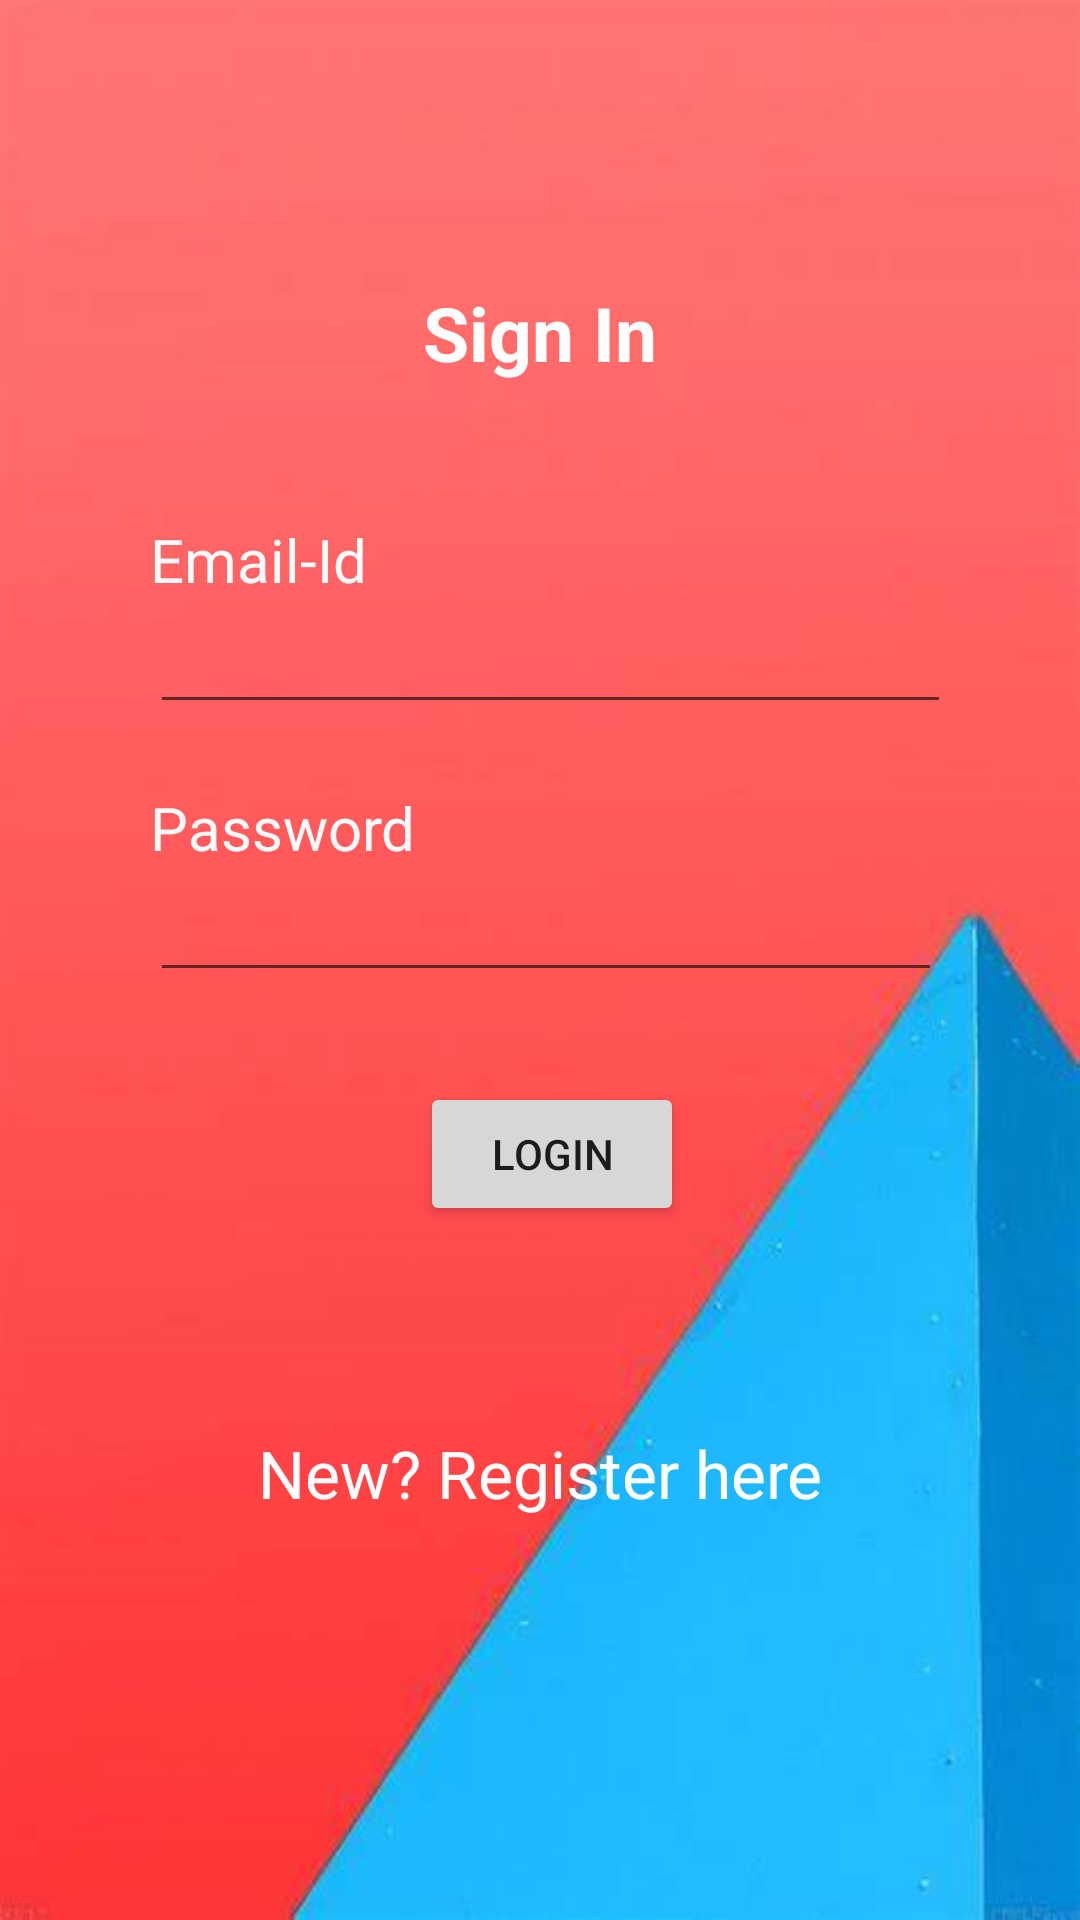

Write the Android layout XML for this screen, with the resource values it uses.
<!-- AndroidManifest.xml: application theme Theme.HackThisFall -->
<!-- res/layout/activity_logdoctor.xml -->
<?xml version="1.0" encoding="utf-8"?>
<LinearLayout xmlns:android="http://schemas.android.com/apk/res/android"
    android:orientation="vertical" android:layout_width="match_parent"
    android:background="@drawable/loginbg"
    android:layout_height="match_parent">

    <TextView
        android:id="@+id/loginscrn"
        android:layout_width="132dp"
        android:layout_height="62dp"
        android:layout_gravity="center"
        android:gravity="center"
        android:layout_marginTop="80dp"
        android:textColor="@color/white"
        android:text="Sign In"
        android:textSize="25dp"
        android:textStyle="bold" />

    <TextView
        android:id="@+id/fstTxt"
        android:layout_width="127dp"
        android:layout_height="38dp"
        android:layout_marginLeft="50dp"
        android:layout_marginTop="20dp"
        android:gravity="bottom"
        android:text="Email-Id"
        android:textColor="#FAFAFA"
        android:textSize="20sp" />

    <EditText
        android:id="@+id/txtemail"
        android:layout_width="267dp"
        android:layout_height="wrap_content"
        android:layout_marginLeft="50dp"
        android:gravity="bottom"
        android:ems="10" />

    <TextView
        android:id="@+id/secTxt"
        android:layout_width="126dp"
        android:layout_height="48dp"
        android:layout_marginLeft="50dp"
        android:gravity="bottom"
        android:text="Password"
        android:textColor="#FAFAFA"
        android:textSize="20sp" />

    <EditText
        android:id="@+id/txtPwd"
        android:layout_width="264dp"
        android:layout_height="wrap_content"
        android:layout_marginLeft="50dp"
        android:gravity="bottom"
        android:ems="10"
        android:importantForAutofill="no"
        android:inputType="textPassword" />

    <Button
        android:id="@+id/btnLogin"
        android:layout_width="wrap_content"
        android:layout_marginTop="30dp"
        android:layout_height="wrap_content"
        android:layout_marginLeft="140dp"
        android:text="Login" />

    <TextView
        android:id="@+id/lnkRegister"
        android:layout_width="match_parent"
        android:layout_height="45dp"
        android:layout_marginTop="60dp"
        android:gravity="center"
        android:text="New? Register here"
        android:textColor="@color/white"
        android:textSize="22dp" />
</LinearLayout>
<!-- resources referenced by this layout -->
<resources>
  <color name="white">#FFFFFFFF</color>
  <!-- drawable loginbg: jpeg bitmap (drawable, 11236 bytes) -->
  <style name="Theme.HackThisFall" parent="Theme.MaterialComponents.DayNight.DarkActionBar">
          
          <item name="colorPrimary">#5CB15F</item>
          <item name="colorPrimaryVariant">@color/purple_700</item>
          <item name="colorOnPrimary">@color/white</item>
          
          <item name="colorSecondary">@color/teal_200</item>
          <item name="colorSecondaryVariant">@color/teal_700</item>
          <item name="colorOnSecondary">@color/black</item>
          
          <item name="android:statusBarColor">?attr/colorPrimaryVariant</item>
          
      </style>
  <color name="purple_700">#FF3700B3</color>
  <color name="teal_200">#FF03DAC5</color>
  <color name="teal_700">#FF018786</color>
  <color name="black">#FF000000</color>
</resources>
